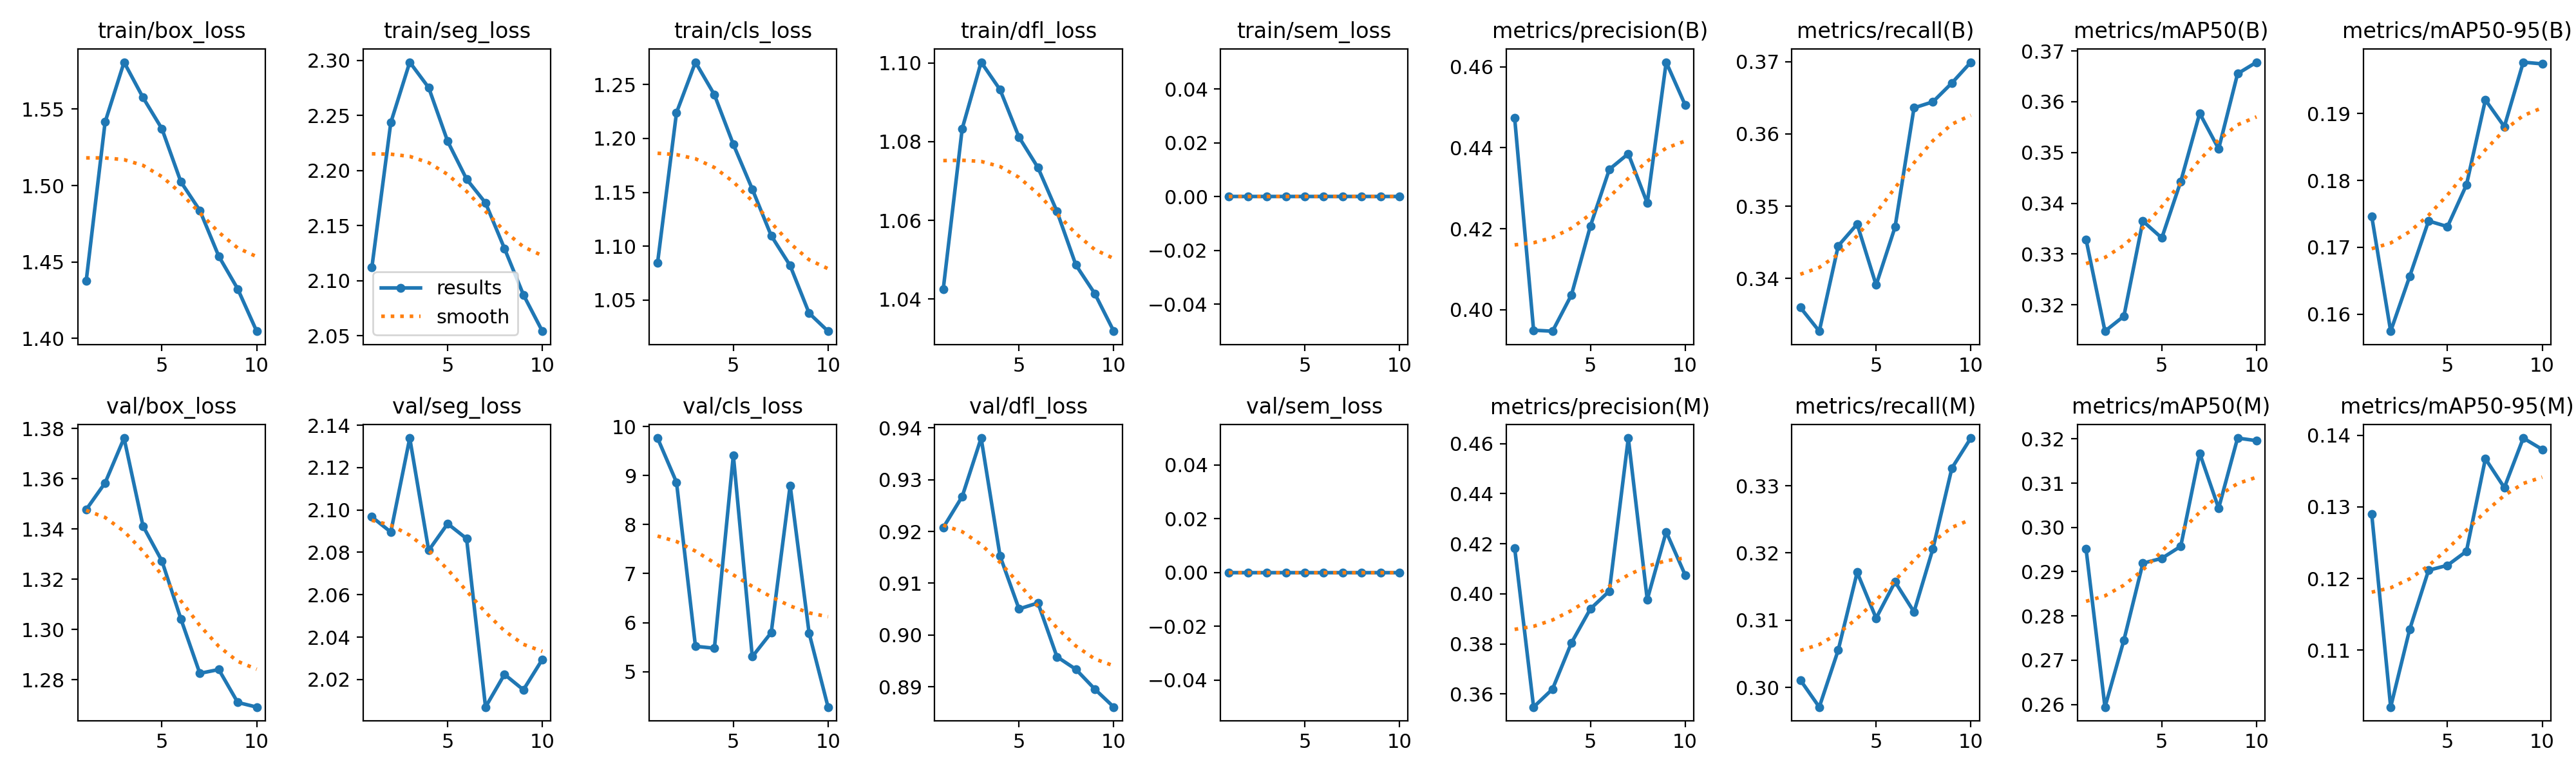

Values plotted in this chart, from the file beside it:
epoch, time, train/box_loss, train/seg_loss, train/cls_loss, train/dfl_loss, train/sem_loss, metrics/precision(B), metrics/recall(B), metrics/mAP50(B), metrics/mAP50-95(B), metrics/precision(M), metrics/recall(M), metrics/mAP50(M), metrics/mAP50-95(M), val/box_loss, val/seg_loss, val/cls_loss, val/dfl_loss, val/sem_loss, lr/pg0, lr/pg1, lr/pg2
1, 329.5, 1.437, 2.112, 1.085, 1.043, 0, 0.4474, 0.336, 0.3329, 0.1746, 0.4183, 0.3011, 0.2952, 0.129, 1.348, 2.097, 9.766, 0.9207, 0, 0.0005553, 0.0005553, 0.0005553
2, 653, 1.542, 2.243, 1.224, 1.083, 0, 0.395, 0.3327, 0.3148, 0.1575, 0.3548, 0.2971, 0.2594, 0.1021, 1.358, 2.09, 8.863, 0.9268, 0, 0.001001, 0.001001, 0.001001
3, 975.6, 1.581, 2.298, 1.271, 1.1, 0, 0.3947, 0.3445, 0.3178, 0.1656, 0.362, 0.3055, 0.2746, 0.1129, 1.376, 2.134, 5.517, 0.9381, 0, 0.001337, 0.001337, 0.001337
4, 1319, 1.558, 2.275, 1.24, 1.093, 0, 0.4037, 0.3475, 0.3365, 0.1739, 0.3805, 0.3171, 0.2919, 0.1212, 1.341, 2.081, 5.478, 0.9152, 0, 0.001172, 0.001172, 0.001172
5, 1648, 1.537, 2.226, 1.194, 1.081, 0, 0.4207, 0.3391, 0.3332, 0.1731, 0.394, 0.3103, 0.293, 0.1218, 1.327, 2.094, 9.414, 0.905, 0, 0.001007, 0.001007, 0.001007
6, 1970, 1.502, 2.192, 1.153, 1.073, 0, 0.4347, 0.3471, 0.3443, 0.1793, 0.4011, 0.3157, 0.2957, 0.1238, 1.304, 2.086, 5.305, 0.9062, 0, 0.0008418, 0.0008418, 0.0008418
7, 2293, 1.484, 2.171, 1.11, 1.062, 0, 0.4385, 0.3636, 0.3577, 0.192, 0.4622, 0.3112, 0.3168, 0.1367, 1.283, 2.007, 5.796, 0.8958, 0, 0.0006768, 0.0006768, 0.0006768
8, 2634, 1.454, 2.129, 1.082, 1.049, 0, 0.4263, 0.3644, 0.3507, 0.188, 0.3977, 0.3206, 0.3043, 0.1327, 1.284, 2.022, 8.798, 0.8934, 0, 0.0005118, 0.0005118, 0.0005118
9, 2956, 1.432, 2.087, 1.038, 1.041, 0, 0.4611, 0.367, 0.3655, 0.1977, 0.4248, 0.3326, 0.3202, 0.1396, 1.271, 2.015, 5.786, 0.8895, 0, 0.0003467, 0.0003467, 0.0003467
10, 3310, 1.405, 2.054, 1.021, 1.032, 0, 0.4506, 0.3699, 0.3678, 0.1974, 0.4075, 0.3371, 0.3196, 0.138, 1.269, 2.029, 4.277, 0.8861, 0, 0.0001817, 0.0001817, 0.0001817
